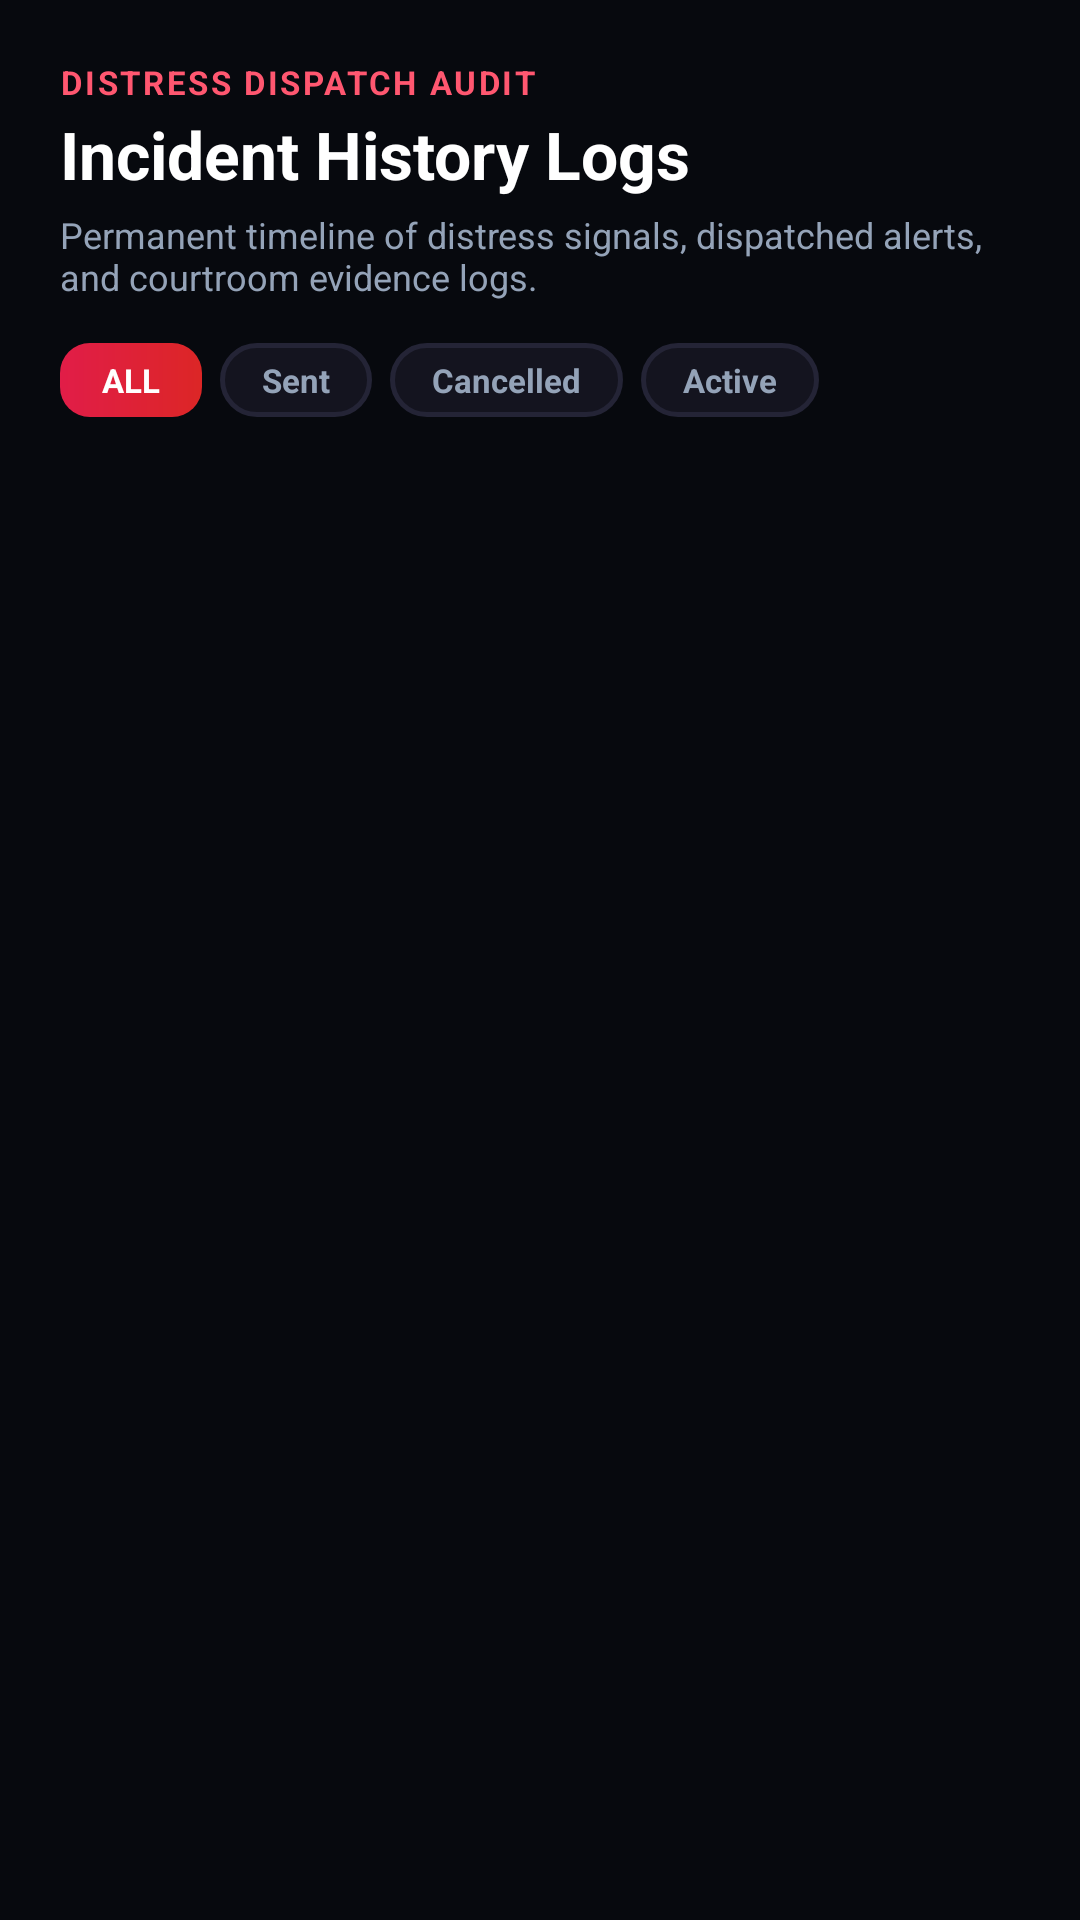

Layout XML and referenced resources for this Android screen:
<!-- AndroidManifest.xml: application theme Theme.SilentSOS -->
<!-- res/layout/layout_tab_history.xml -->
<?xml version="1.0" encoding="utf-8"?>
<LinearLayout xmlns:android="http://schemas.android.com/apk/res/android"
    xmlns:app="http://schemas.android.com/apk/res-auto"
    android:layout_width="match_parent"
    android:layout_height="match_parent"
    android:background="#07090e"
    android:orientation="vertical"
    android:padding="20dp">

    <TextView
        android:layout_width="wrap_content"
        android:layout_height="wrap_content"
        android:text="DISTRESS DISPATCH AUDIT"
        android:textColor="#ff5770"
        android:textSize="11sp"
        android:textStyle="bold"
        android:letterSpacing="0.08" />

    <TextView
        android:layout_width="wrap_content"
        android:layout_height="wrap_content"
        android:layout_marginTop="2dp"
        android:text="Incident History Logs"
        android:textColor="@color/white"
        android:textSize="22sp"
        android:textStyle="bold" />

    <TextView
        android:layout_width="wrap_content"
        android:layout_height="wrap_content"
        android:layout_marginTop="4dp"
        android:text="Permanent timeline of distress signals, dispatched alerts, and courtroom evidence logs."
        android:textColor="#94a3b8"
        android:textSize="12sp" />

    
    <HorizontalScrollView
        android:layout_width="match_parent"
        android:layout_height="wrap_content"
        android:layout_marginTop="14dp"
        android:scrollbars="none">

        <LinearLayout
            android:layout_width="wrap_content"
            android:layout_height="wrap_content"
            android:orientation="horizontal">

            <TextView
                android:id="@+id/chipFilterAll"
                android:layout_width="wrap_content"
                android:layout_height="wrap_content"
                android:background="@drawable/bg_auth_tab_active"
                android:paddingHorizontal="14dp"
                android:paddingVertical="5dp"
                android:layout_marginEnd="6dp"
                android:text="ALL"
                android:textColor="@color/white"
                android:textSize="11sp"
                android:textStyle="bold"
                android:clickable="true"
                android:focusable="true" />

            <TextView
                android:id="@+id/chipFilterSent"
                android:layout_width="wrap_content"
                android:layout_height="wrap_content"
                android:background="@drawable/bg_card_surface"
                android:paddingHorizontal="14dp"
                android:paddingVertical="5dp"
                android:layout_marginEnd="6dp"
                android:text="Sent"
                android:textColor="#94a3b8"
                android:textSize="11sp"
                android:textStyle="bold"
                android:clickable="true"
                android:focusable="true" />

            <TextView
                android:id="@+id/chipFilterCancelled"
                android:layout_width="wrap_content"
                android:layout_height="wrap_content"
                android:background="@drawable/bg_card_surface"
                android:paddingHorizontal="14dp"
                android:paddingVertical="5dp"
                android:layout_marginEnd="6dp"
                android:text="Cancelled"
                android:textColor="#94a3b8"
                android:textSize="11sp"
                android:textStyle="bold"
                android:clickable="true"
                android:focusable="true" />

            <TextView
                android:id="@+id/chipFilterActive"
                android:layout_width="wrap_content"
                android:layout_height="wrap_content"
                android:background="@drawable/bg_card_surface"
                android:paddingHorizontal="14dp"
                android:paddingVertical="5dp"
                android:text="Active"
                android:textColor="#94a3b8"
                android:textSize="11sp"
                android:textStyle="bold"
                android:clickable="true"
                android:focusable="true" />
        </LinearLayout>
    </HorizontalScrollView>

    
    <LinearLayout
        android:id="@+id/layoutHistoryEmpty"
        android:layout_width="match_parent"
        android:layout_height="wrap_content"
        android:layout_marginTop="40dp"
        android:orientation="vertical"
        android:gravity="center"
        android:visibility="gone">

        <ImageView
            android:layout_width="56dp"
            android:layout_height="56dp"
            android:src="@drawable/ic_clock_nav"
            app:tint="#334155" />

        <TextView
            android:layout_width="wrap_content"
            android:layout_height="wrap_content"
            android:layout_marginTop="12dp"
            android:text="No Alert Incidents Dispatched"
            android:textColor="@color/white"
            android:textSize="15sp"
            android:textStyle="bold" />

        <TextView
            android:layout_width="wrap_content"
            android:layout_height="wrap_content"
            android:layout_marginTop="4dp"
            android:text="When an SOS crisis is triggered, historical logs appear here."
            android:textColor="#64748b"
            android:textSize="12sp"
            android:gravity="center" />
    </LinearLayout>

    
    <androidx.recyclerview.widget.RecyclerView
        android:id="@+id/rvHistoryList"
        android:layout_width="match_parent"
        android:layout_height="match_parent"
        android:layout_marginTop="12dp"
        android:clipToPadding="false"
        android:paddingBottom="24dp" />

</LinearLayout>
<!-- resources referenced by this layout -->
<resources>
  <color name="white">#ffffff</color>
  <!-- drawable bg_auth_tab_active (drawable) -->
  <?xml version="1.0" encoding="utf-8"?>
  <shape xmlns:android="http://schemas.android.com/apk/res/android"
      android:shape="rectangle">
      <corners android:radius="10dp" />
      <gradient
          android:angle="0"
          android:startColor="#e11d48"
          android:endColor="#dc2626" />
  </shape>
  <!-- drawable bg_card_surface (drawable) -->
  <?xml version="1.0" encoding="utf-8"?>
  <shape xmlns:android="http://schemas.android.com/apk/res/android"
      android:shape="rectangle">
      <solid android:color="#14141f" />
      <corners android:radius="20dp" />
      <stroke
          android:width="1.5dp"
          android:color="#242436" />
  </shape>
  <!-- drawable ic_clock_nav (drawable) -->
  <?xml version="1.0" encoding="utf-8"?>
  <vector xmlns:android="http://schemas.android.com/apk/res/android"
      android:width="22dp"
      android:height="22dp"
      android:viewportWidth="24"
      android:viewportHeight="24">
      <path
          android:strokeColor="#94a3b8"
          android:strokeWidth="2"
          android:strokeLineCap="round"
          android:strokeLineJoin="round"
          android:fillColor="#00000000"
          android:pathData="M12,22a10,10 0 1,0 0,-20 10,10 0 0,0 0,20zM12,6v6l4,2" />
  </vector>
  <style name="Theme.SilentSOS" parent="Theme.MaterialComponents.DayNight.NoActionBar">
          <item name="colorPrimary">@color/silentsos_red_primary</item>
          <item name="colorPrimaryVariant">@color/silentsos_red_dark</item>
          <item name="colorOnPrimary">@color/white</item>
          <item name="colorSecondary">@color/silentsos_emerald</item>
          <item name="colorSecondaryVariant">@color/silentsos_amber</item>
          <item name="colorOnSecondary">@color/black</item>
          
          <item name="android:windowBackground">@color/silentsos_bg</item>
          <item name="android:statusBarColor">@color/silentsos_bg</item>
          <item name="android:navigationBarColor">@color/silentsos_bg</item>
          <item name="android:windowLightStatusBar">false</item>
      </style>
  <color name="silentsos_red_primary">#e11d48</color>
  <color name="silentsos_red_dark">#dc2626</color>
  <color name="silentsos_emerald">#10b981</color>
  <color name="silentsos_amber">#f59e0b</color>
  <color name="black">#000000</color>
  <color name="silentsos_bg">#07070a</color>
</resources>
